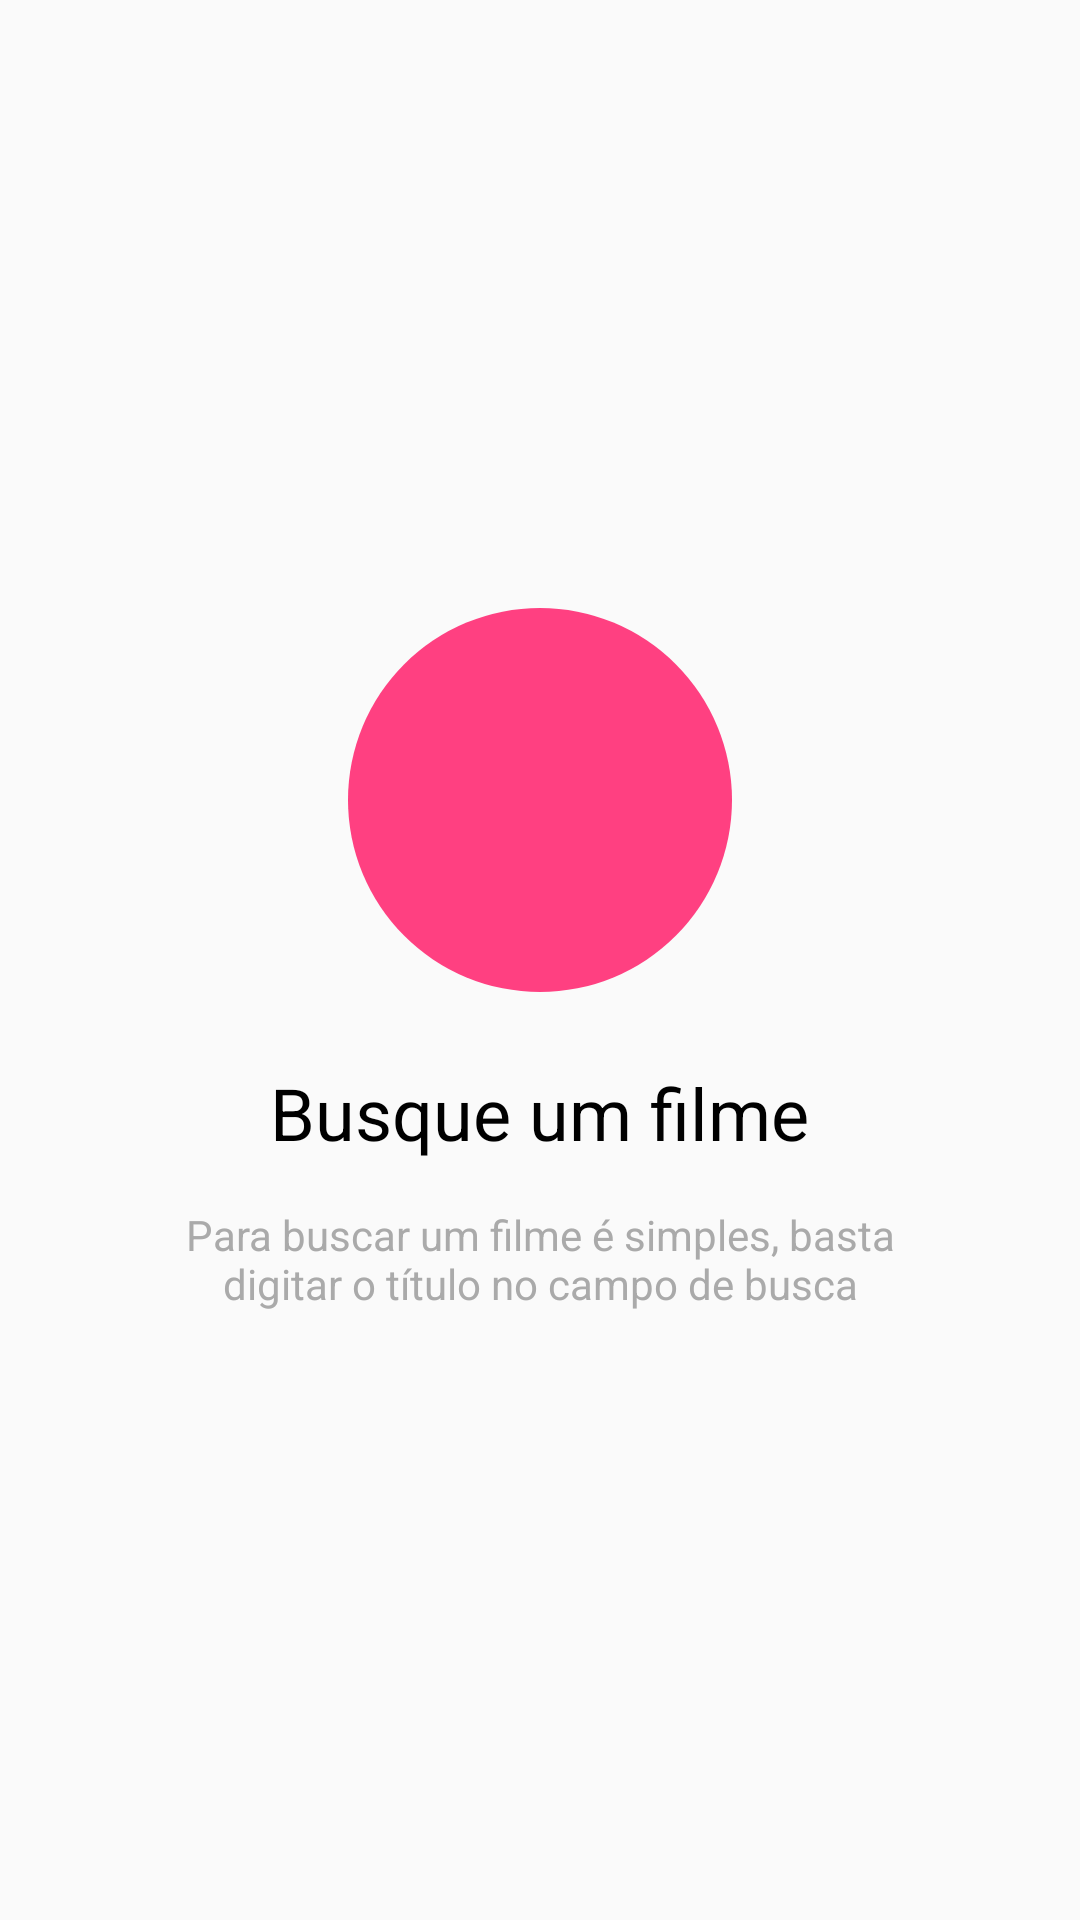

Here is an Android app screen rendered from its layout file. Give the layout XML and the strings, colors and styles it references.
<!-- AndroidManifest.xml: application theme AppTheme -->
<!-- res/layout/fragment_home.xml -->
<?xml version="1.0" encoding="utf-8"?>
<LinearLayout xmlns:android="http://schemas.android.com/apk/res/android"
    android:orientation="vertical"
    android:layout_width="match_parent"
    android:layout_height="match_parent"
    android:gravity="center"
    android:padding="48dp">

    <View android:layout_width="128dp"
        android:layout_height="128dp"
        android:background="@drawable/home_circle"
        android:layout_marginBottom="24dp" />

    <TextView
        android:layout_width="wrap_content"
        android:layout_height="wrap_content"
        android:text="@string/home_title"
        style="@style/Title"/>

    <TextView
        android:layout_width="match_parent"
        android:layout_height="wrap_content"
        android:textAlignment="center"
        android:text="@string/home_subtitle"
        style="@style/Subtitle"/>


</LinearLayout>
<!-- resources referenced by this layout -->
<resources>
  <!-- drawable home_circle (drawable) -->
  <?xml version="1.0" encoding="utf-8"?>
  <shape xmlns:android="http://schemas.android.com/apk/res/android" android:shape="oval" >
      <gradient
          android:startColor="@color/colorAccent"
          android:endColor="@color/colorAccent"
          android:angle="270"
          />
  </shape>
  <string name="home_subtitle">Para buscar um filme é simples, basta digitar o título no campo de busca</string>
  <string name="home_title">Busque um filme</string>
  <style name="Subtitle">
          <item name="android:textSize">14sp</item>
          <item name="android:textColor">@android:color/darker_gray</item>
      </style>
  <style name="Title">
          <item name="android:textSize">24sp</item>
          <item name="android:layout_marginBottom">15sp</item>
          <item name="android:textColor">@android:color/black</item>
      </style>
  <style name="AppTheme" parent="Theme.AppCompat.Light.DarkActionBar">
          
          <item name="colorPrimary">@color/colorPrimary</item>
          <item name="colorPrimaryDark">@color/colorPrimaryDark</item>
          <item name="colorAccent">@color/colorAccent</item>
      </style>
  <color name="colorAccent">#FF4081</color>
  <color name="colorPrimary">#3F51B5</color>
  <color name="colorPrimaryDark">#303F9F</color>
</resources>
